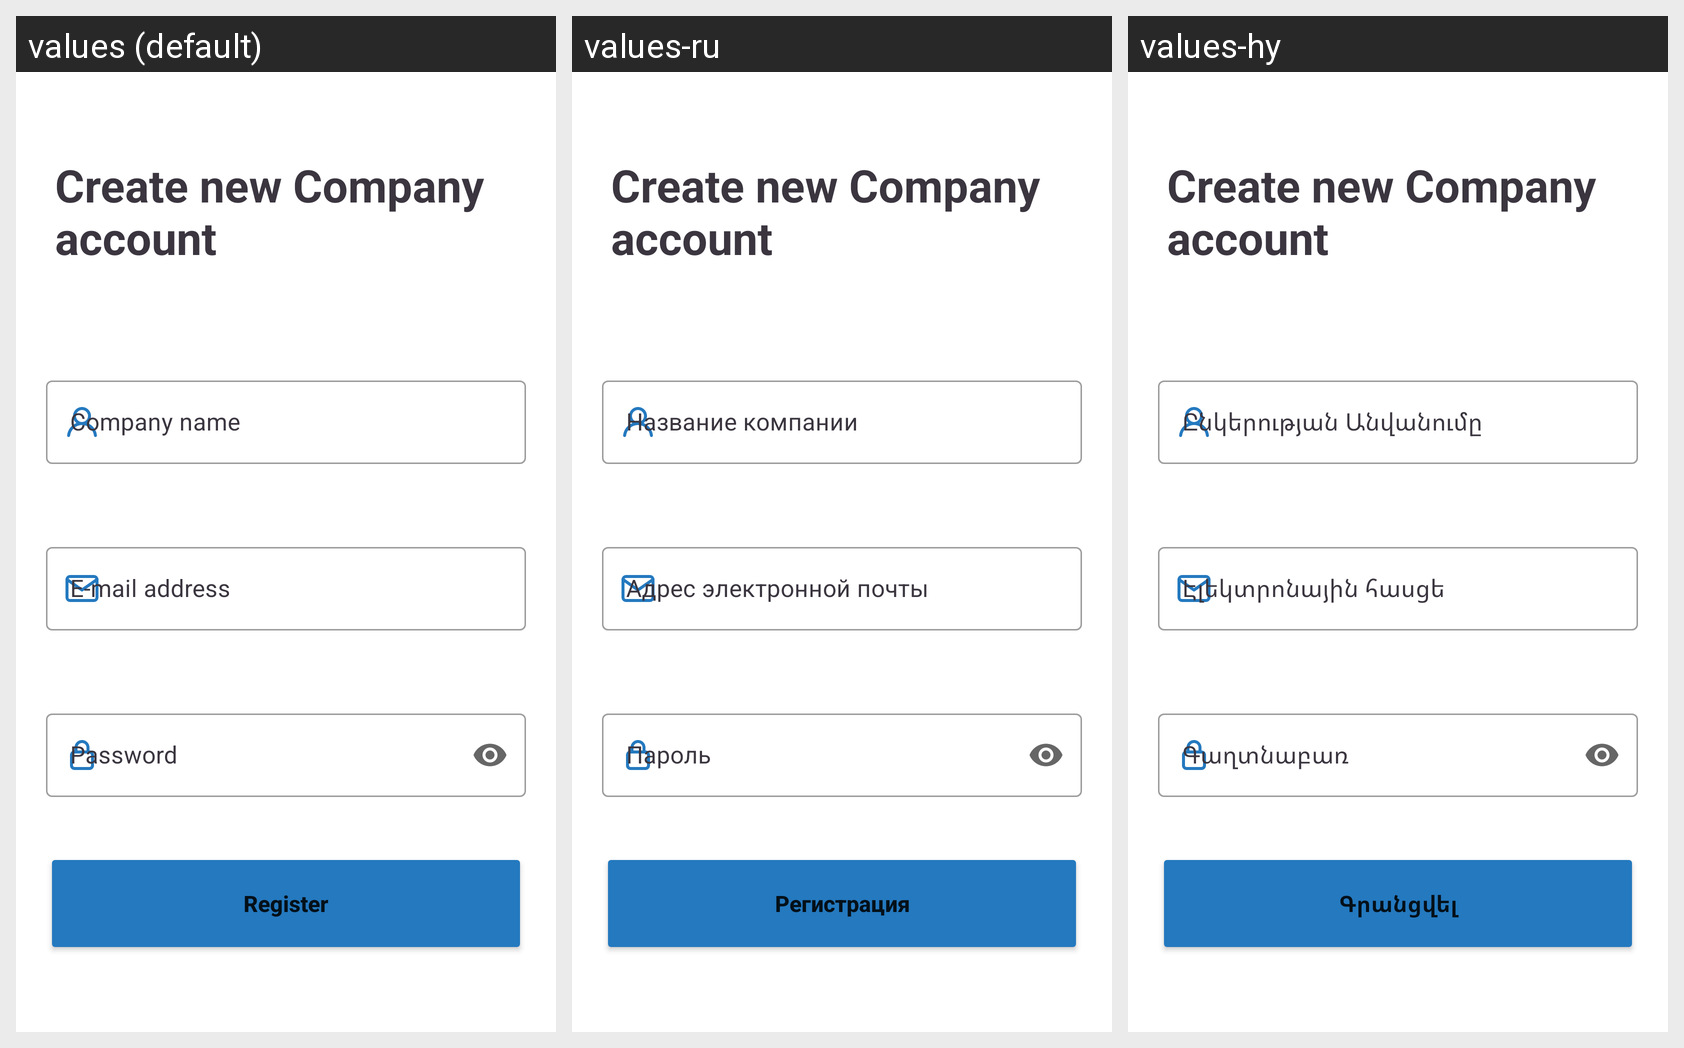

Strings drawn on this Android screen and how each of the app's shown locales translates them:
Android screen res/layout/activity_company_register.xml rendered under 3 locales, left to right: values (default), values-ru, values-hy. Device: Nexus 5 (rendered at 1080×1920; each locale shown at half size, 540×960, under a caption strip naming it); theme Theme.QR_scanner.
Strings drawn on this screen, with the default value and each locale's value (text and hints the layout hard-codes, and strings that could not be matched under every locale, appear in the picture but are not listed):

company_name
  values: Company name
  values-ru: Название компании
  values-hy: Ընկերության Անվանումը

e_mail_address
  values: E-mail address
  values-ru: Адрес электронной почты
  values-hy: Էլեկտրոնային հասցե

password
  values: Password
  values-ru: Пароль
  values-hy: Գաղտնաբառ

register
  values: Register
  values-ru: Регистрация
  values-hy: Գրանցվել
